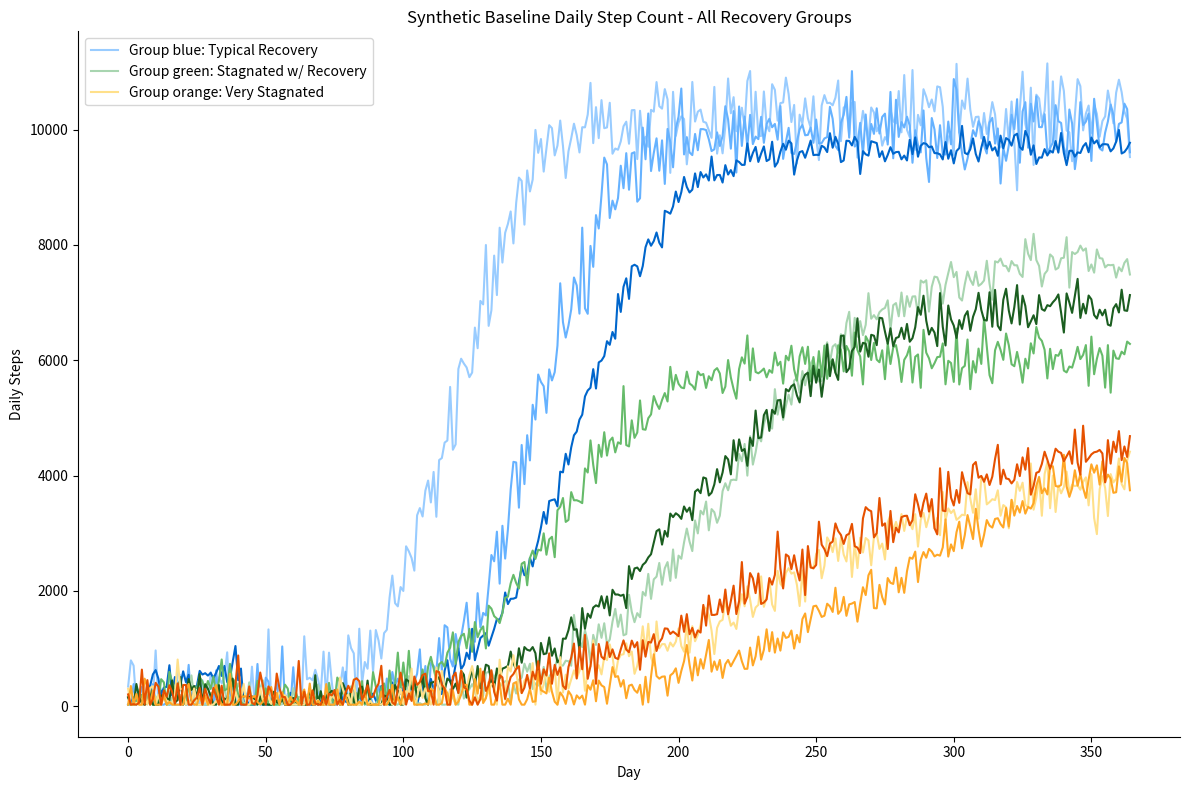

Python code for this plot:
import pandas as pd
import numpy as np
import matplotlib.pyplot as plt
import seaborn as sns
import os
import sys
import random
import time
import datetime
import json


np.random.seed(666)

noise_modes = ['random', ]

def generate_params_from_recovery_group(recovery_group, randomised = True):
    if recovery_group == 0: 
        if randomised:
            return {
                'ymax': np.random.randint(8000, 12000),
                't0': np.random.randint(75, 125),
                'k': np.random.uniform(0.05, 0.075),
                'noise': np.random.randint(100, 500),
                't1': 365,
                'burn_in_time': 6*7, 
                'optimum_time': 365,
                'stagnated_level': 1.0,
            }
        else:
            return {
                'ymax': 10000,
                't0': 100,
                'k': 0.1,
                'noise': 400,
                't1': 365,
                'burn_in_time': 6*7, 
                'optimum_time': 365,
                'stagnated_level': 1.0,
            }
        
    elif recovery_group == 1: 
        if randomised:
            return {
                'ymax': np.random.randint(6000, 8000),
                't0': np.random.randint(100, 180),
                'k': np.random.uniform(0.03, 0.05),
                'noise': np.random.randint(200, 250),
                't1': 999,
                'burn_in_time': 6*7, 
                'optimum_time': 999,
                'stagnated_level': 1.0,
            }
        else:
            return {
                'ymax': 8000,
                't0': 140,
                'k': 0.1,
                'noise': 400,
                't1': 999,
                'burn_in_time': 6*7,
                'optimum_time': 999,
                'stagnated_level': 1.0,
            }
        
    elif recovery_group == 2: 
        if randomised:
            return {
                'ymax': np.random.randint(4000, 5000),
                't0': np.random.randint(100, 300),
                'k': np.random.uniform(0.02, 0.03),
                'noise': np.random.randint(200, 250),
                't1': 999,
                'burn_in_time': 6*7, 
                'optimum_time': 999,
                'stagnated_level': 1.0,
            }
        else: 
            return {
                'ymax': 6000,
                't0': 300,
                'k': 0.025,
                'noise': 500,
                't1': 999,
                'burn_in_time': 42,
                'optimum_time': 999,
                'stagnated_level': 1.0,
            }
    else: 
        raise ValueError(f"Invalid recovery group: {recovery_group}")

def generate_one_doubly_logistic_growth(
    pre_treatment_days = None, 
    ymax = 15000, 
    t0 = 60, 
    k = 0.1, 
    t1 = 200, 
    burn_in_time = 10, 
    optimum_time = 20, 
    stagnated_level = 0.7, 
): 
    y = np.zeros(365)

    
    # init
    y[0] = 0

    # burn-in
    for t in range(1, burn_in_time): 
        # print(f'burn-in: {t}')
        y[t] = y[t-1] + np.random.normal(0, 50)
        y[t] = max(0, y[t])
    
    # growth
    for t in range(burn_in_time, min(burn_in_time + 2*t0 + optimum_time, 365)): 
        y[t] = ymax / (1 + np.exp(-k * (t - burn_in_time - t0)))
        if y[t] > ymax: 
            y[t] = ymax
    
    # stagnation
    for t in range(min(burn_in_time + 2*t0 + optimum_time, 365), 365): 
        y[t] = stagnated_level * ymax + (1 - stagnated_level) * ymax / (1 + np.exp(k * (t - burn_in_time - 2*t0 - optimum_time - t1)))
        if y[t] < stagnated_level * ymax: 
            y[t] = stagnated_level * ymax
    

    return y

def generate_noise(sigma, length = 365,mode = 'random'):
    assert mode in noise_modes, f"mode must be one of {noise_modes}; got {mode}"

    if mode == 'random':
        return np.random.normal(0, sigma, length)
    
    else:
        raise NotImplementedError






if __name__ == "__main__": 

    # simple demo - generate 9 trajectories, 3 per group
    df = pd.DataFrame()

    # generating 9 synthetic patients, 3 per recovery group
    patient_id = [0, 1, 2, 3, 4, 5, 6, 7, 8, 9]
    recovery_group = [item for item in [0, 1, 2] for _ in range(3)]

    for patient_id, recovery_group in zip(patient_id, recovery_group):
        print(f'generating recovery group {recovery_group}')
        params = generate_params_from_recovery_group(recovery_group, randomised = True)
        ymax = params['ymax']
        t0 = params['t0']
        k = params['k']
        noise = params['noise']
        t1 = params['t1']
        burn_in_time = params['burn_in_time']
        optimum_time = params['optimum_time']
        stagnated_level = params['stagnated_level']
        print(f'ymax: {ymax}, t0: {t0}, k: {k}, noise: {noise}, t1: {t1}, burn_in_time: {burn_in_time}, optimum_time: {optimum_time}, stagnated_level: {stagnated_level}')

        y = generate_one_doubly_logistic_growth(
            ymax=ymax, t0=t0, k=k, t1=t1,
            burn_in_time=burn_in_time, optimum_time=optimum_time,
            stagnated_level=stagnated_level,
        )
        y = y + generate_noise(noise, len(y))
        ymin = 25
        y[y < ymin] = ymin
        y = np.ceil(y)
        df_sub = pd.DataFrame({"day": np.arange(len(y)), "steps": y})
        df_sub['id'] = patient_id
        df_sub['recovery_group'] = recovery_group
        df = pd.concat([df, df_sub])

    os.makedirs("outputs", exist_ok=True)
    df.to_csv("outputs/df.csv", index=False)
    fig, ax = plt.subplots(figsize=(12, 8))
    # Plot all 9 patients; patients in the same recovery group share a similar colour
    group_colors = [
        ['#99ccff', '#66b2ff', '#0066cc'],   # group 0: light → dark blue
        ['#a8d5b0', '#66bb6a', '#1b5e20'],   # group 1: light → dark green
        ['#ffe08a', '#ffa726', '#e65100'],   # group 2: light → dark orange
    ]
    group_labels = ['Group blue: Typical Recovery', 'Group green: Stagnated w/ Recovery', 'Group orange: Very Stagnated']
    added_group_label = [False, False, False]
    for patient_id in range(9):
        group = patient_id // 3
        shade = patient_id % 3
        df_sub = df[df['id'] == patient_id]
        label = group_labels[group] if not added_group_label[group] else None
        added_group_label[group] = True
        ax.plot(
            df_sub['day'].values,
            df_sub['steps'].values,
            linewidth=1.5,
            color=group_colors[group][shade],
            label=label
        )
    # ax.axhline(15000, color="red", linestyle="--", linewidth=1.0, label="ymax = 15 000")
    ax.set_xlabel("Day")
    ax.set_ylabel("Daily Steps")
    ax.set_title("Synthetic Baseline Daily Step Count - All Recovery Groups")
    ax.legend()
    sns.despine()
    plt.tight_layout()
    fig.savefig("outputs/baseline_plot.png", dpi=150)
    print("Saved baseline_plot.png to outputs/")
  

### deprecated
'''
def generate_one_baseline(
    recovery_group, 
    # pre_treatment_days = None, 
    # ymax = 15000, 
    # scale = 1.0, 
    **kwargs, 

): 


    # generate the baseline daily step for a single patient over 365 days


    # weekly periodic variation

    assert recovery_group in [0, 1, 2], f"recovery_group must be either 0, 1 or 2; got {recovery_group}"

    y = np.zeros(365)

    # we now naively assume that the first day t = 0, patient has zero step
    y[0] = 0

    if recovery_group == 0: 
        k = kwargs.get("k", 0.1)
        t0 = kwargs.get("t0", 120)
        ymax = kwargs.get("ymax", 15000)
        burn_in_time = kwargs.get("burn_in_time", 6*7 + 1)

        # burn-in: no growth
        for t in range(1, burn_in_time): 
            y[t] = y[t-1] + np.random.normal(0, 50)
            y[t] = max(0, y[t])

        
        # s-shaped recovery pattern
        for t in range(burn_in_time, 365): 
            # impose recovery pattern
            y[t] = ymax / (1 + np.exp(-k * (t - burn_in_time - t0)))
    
    elif recovery_group == 1: 
        # recovery but after a lagged "prime time", it goes down to a certain percentage of optimum
        k = kwargs.get("k", 0.1)
        t0 = kwargs.get("t0", 100)
        ymax = kwargs.get("ymax", 15000)
        burn_in_time = kwargs.get("burn_in_time", 6*7 + 1)
        optimum_time = kwargs.get("optimum_time", 20)
        stagnated_prop = kwargs.get("stagnated_level", 0.7)
        t1 = kwargs.get("t1", 300)

        assert t1 > 2*t0 + optimum_time, f"t1 must be greater than 2*t0 + optimum_time; got {t1} and {2*t0 + optimum_time}"
        
        for t in range(1, burn_in_time): 
            y[t] = y[t-1] + np.random.normal(0, 50)
            y[t] = max(0, y[t])

        for t in range(burn_in_time, 2 * t0 + optimum_time): 
            y[t] = ymax / (1 + np.exp(-k * (t - burn_in_time - t0)))
            if y[t] > ymax: 
                y[t] = ymax
        
        # stagnation period
        B = ymax + ymax / (1 + np.exp(-k * (2*t0 - t1)))
        for t in range(2 * t0 + optimum_time, 365): 
            y[t] = B - ymax / (1 + np.exp(-k * (t - optimum_time - t1)))
            if y[t] < stagnated_prop * ymax: 
                y[t] = stagnated_prop * ymax

    elif recovery_group == 2: 
        # very stagnated growth
        rate = kwargs.get("rate", 10)
        burn_in_time = kwargs.get("burn_in_time", 6*7 + 1)
        ymax = kwargs.get("ymax", 15000)

        for t in range(1, burn_in_time): 
            y[t] = y[t-1] + np.random.normal(0, 50)
            y[t] = max(0, y[t])

        for t in range(burn_in_time, 365): 
            y[t] = y[t-1] + rate
            if y[t] > ymax: 
                y[t] = ymax

    
    y = np.ceil(y)
    t = np.arange(len(y))
    df = pd.DataFrame({"day": t, "steps": y})
    df['recovery_group'] = recovery_group

    return df

'''
